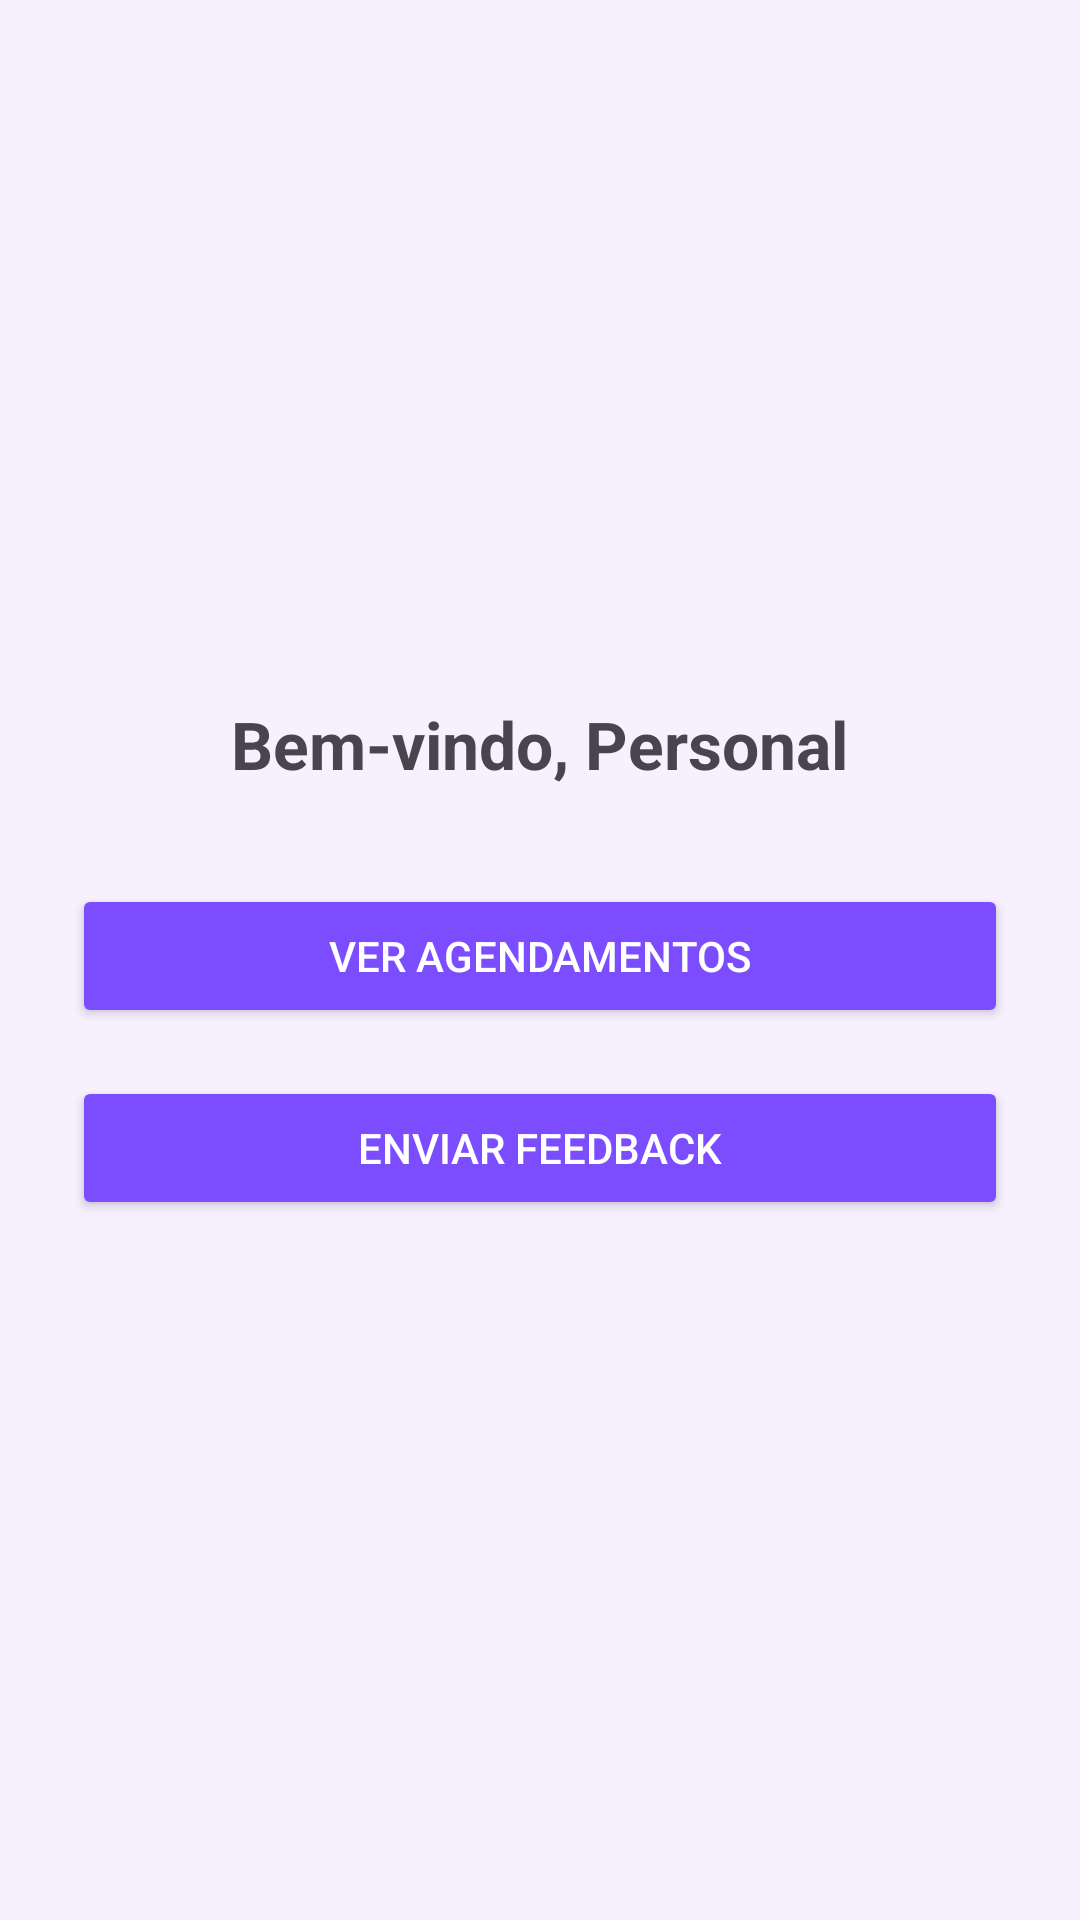

Layout XML and referenced resources for this Android screen:
<!-- AndroidManifest.xml: application theme Theme.Straussteste1 -->
<!-- res/layout/activity_home_personal.xml -->
<LinearLayout xmlns:android="http://schemas.android.com/apk/res/android"
    android:layout_width="match_parent"
    android:layout_height="match_parent"
    android:orientation="vertical"
    android:gravity="center"
    android:padding="24dp"
    android:background="#F7F1FF">

    <TextView
        android:layout_width="wrap_content"
        android:layout_height="wrap_content"
        android:text="Bem-vindo, Personal"
        android:textSize="22sp"
        android:textStyle="bold"
        android:layout_marginBottom="32dp" />

    <Button
        android:id="@+id/btnVerAgendamentos"
        android:layout_width="match_parent"
        android:layout_height="wrap_content"
        android:text="Ver Agendamentos"
        android:backgroundTint="#7C4DFF"
        android:textColor="#FFFFFF"
        android:layout_marginBottom="16dp"/>

    <Button
        android:id="@+id/btnEnviarFeedback"
        android:layout_width="match_parent"
        android:layout_height="wrap_content"
        android:text="Enviar Feedback"
        android:backgroundTint="#7C4DFF"
        android:textColor="#FFFFFF"/>
</LinearLayout>
<!-- resources referenced by this layout -->
<resources>
  <style name="Theme.Straussteste1" parent="Base.Theme.Straussteste1" />
  <style name="Base.Theme.Straussteste1" parent="Theme.Material3.DayNight.NoActionBar">
          
          
      </style>
</resources>
